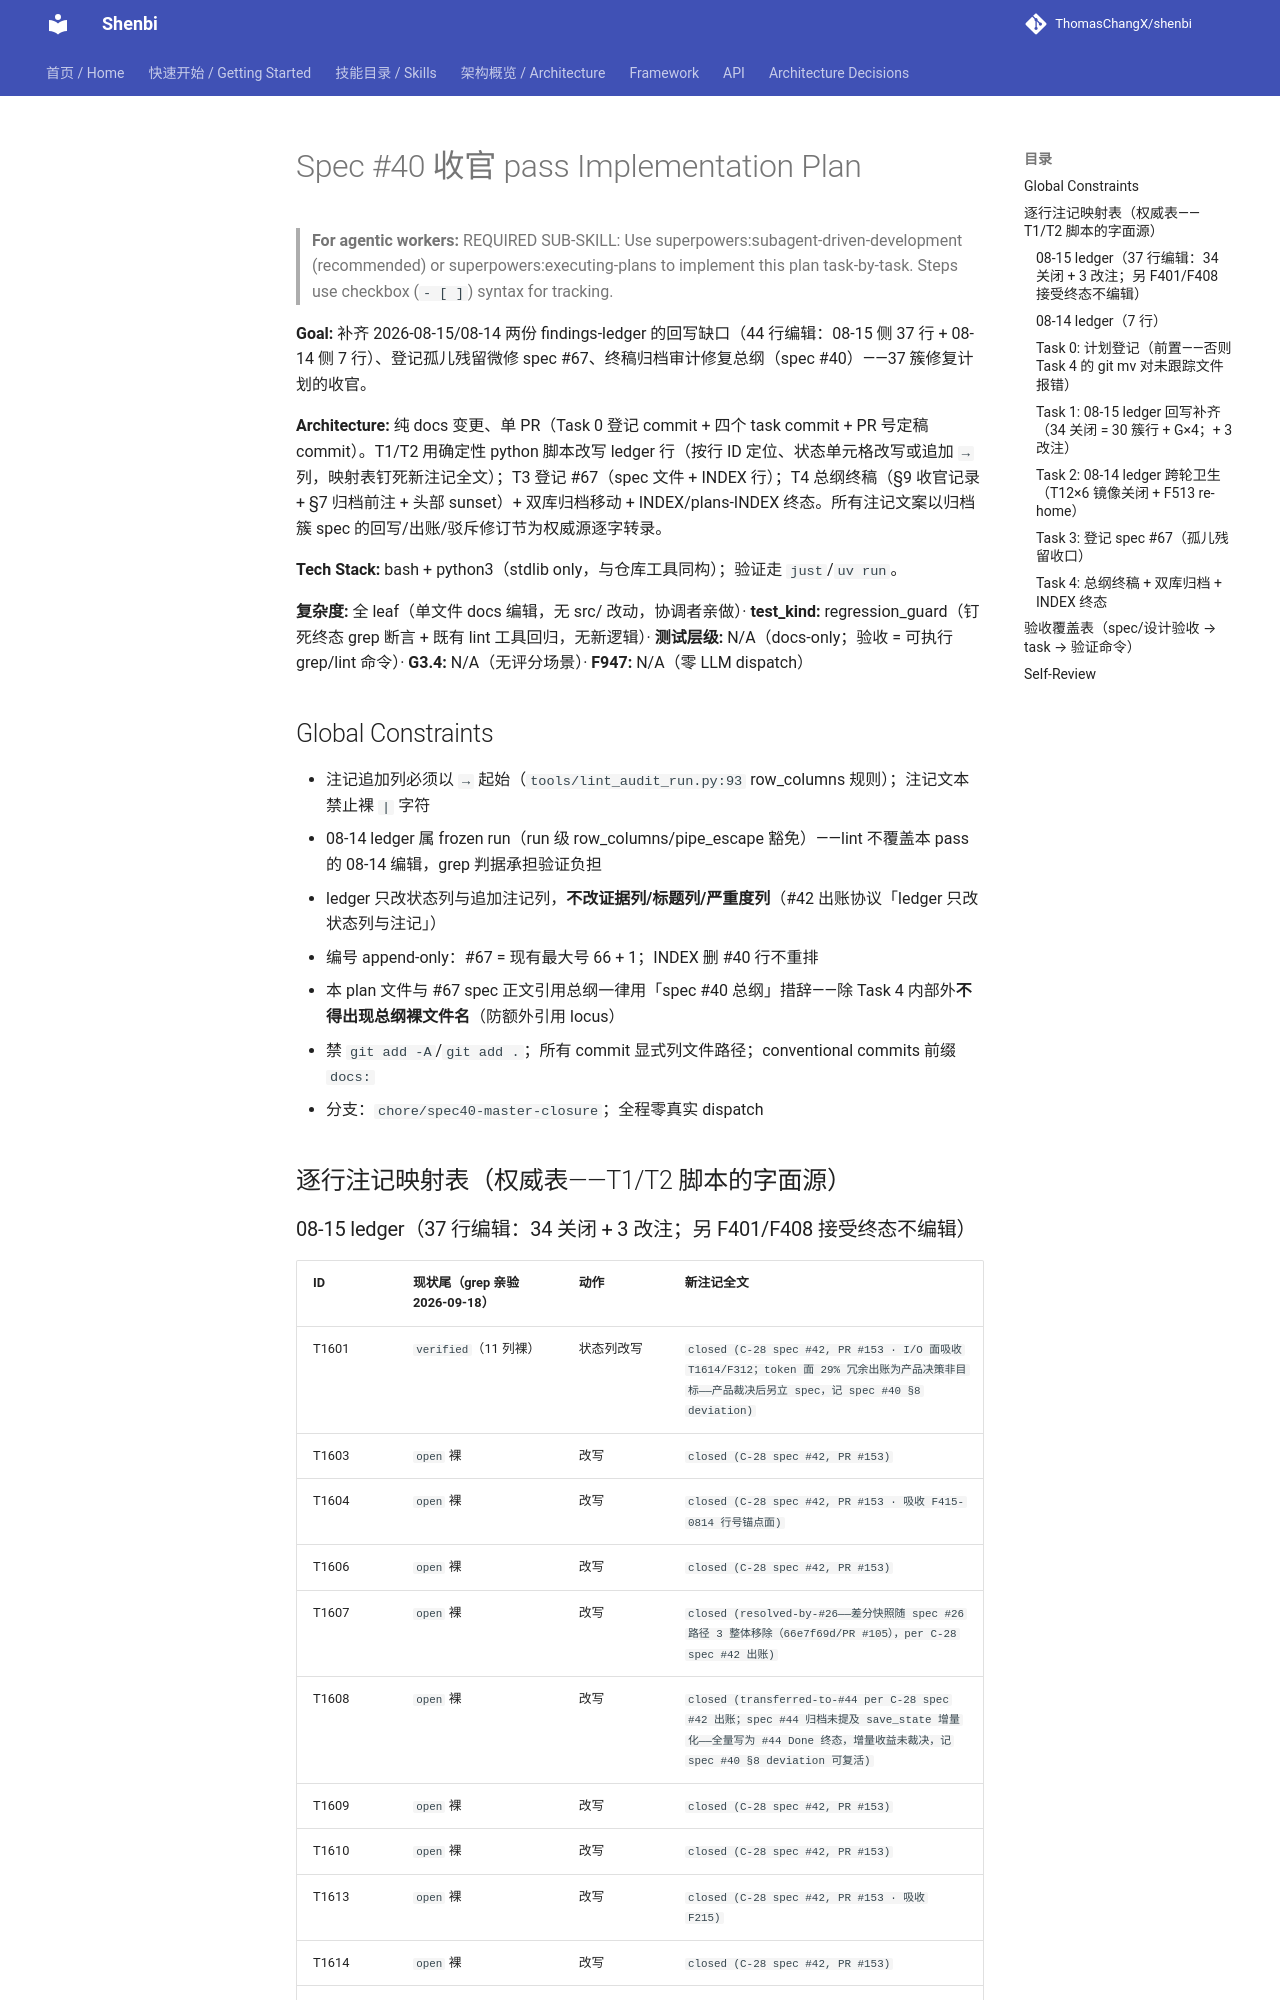

repository: ThomasChangX/shenbi · page: superpowers/plans/archive/2026-09-18-spec40-master-closure/index.html · generator: mkdocs

# Spec #40 收官 pass Implementation Plan

> **For agentic workers:** REQUIRED SUB-SKILL: Use superpowers:subagent-driven-development (recommended) or superpowers:executing-plans to implement this plan task-by-task. Steps use checkbox (`- [ ]`) syntax for tracking.

**Goal:** 补齐 2026-08-15/08-14 两份 findings-ledger 的回写缺口（44 行编辑：08-15 侧 37 行 + 08-14 侧 7 行）、登记孤儿残留微修 spec #67、终稿归档审计修复总纲（spec #40）——37 簇修复计划的收官。

**Architecture:** 纯 docs 变更、单 PR（Task 0 登记 commit + 四个 task commit + PR 号定稿 commit）。T1/T2 用确定性 python 脚本改写 ledger 行（按行 ID 定位、状态单元格改写或追加 `→` 列，映射表钉死新注记全文）；T3 登记 #67（spec 文件 + INDEX 行）；T4 总纲终稿（§9 收官记录 + §7 归档前注 + 头部 sunset）+ 双库归档移动 + INDEX/plans-INDEX 终态。所有注记文案以归档簇 spec 的回写/出账/驳斥修订节为权威源逐字转录。

**Tech Stack:** bash + python3（stdlib only，与仓库工具同构）；验证走 `just`/`uv run`。

**复杂度:** 全 leaf（单文件 docs 编辑，无 src/ 改动，协调者亲做）· **test_kind:** regression_guard（钉死终态 grep 断言 + 既有 lint 工具回归，无新逻辑）· **测试层级:** N/A（docs-only；验收 = 可执行 grep/lint 命令）· **G3.4:** N/A（无评分场景）· **F947:** N/A（零 LLM dispatch）

## Global Constraints

- 注记追加列必须以 `→` 起始（`tools/lint_audit_run.py:93` row_columns 规则）；注记文本禁止裸 `|` 字符
- 08-14 ledger 属 frozen run（run 级 row_columns/pipe_escape 豁免）——lint 不覆盖本 pass 的 08-14 编辑，grep 判据承担验证负担
- ledger 只改状态列与追加注记列，**不改证据列/标题列/严重度列**（#42 出账协议「ledger 只改状态列与注记」）
- 编号 append-only：#67 = 现有最大号 66 + 1；INDEX 删 #40 行不重排
- 本 plan 文件与 #67 spec 正文引用总纲一律用「spec #40 总纲」措辞——除 Task 4 内部外**不得出现总纲裸文件名**（防额外引用 locus）
- 禁 `git add -A`/`git add .`；所有 commit 显式列文件路径；conventional commits 前缀 `docs:`
- 分支：`chore/spec40-master-closure`；全程零真实 dispatch

## 逐行注记映射表（权威表——T1/T2 脚本的字面源）
